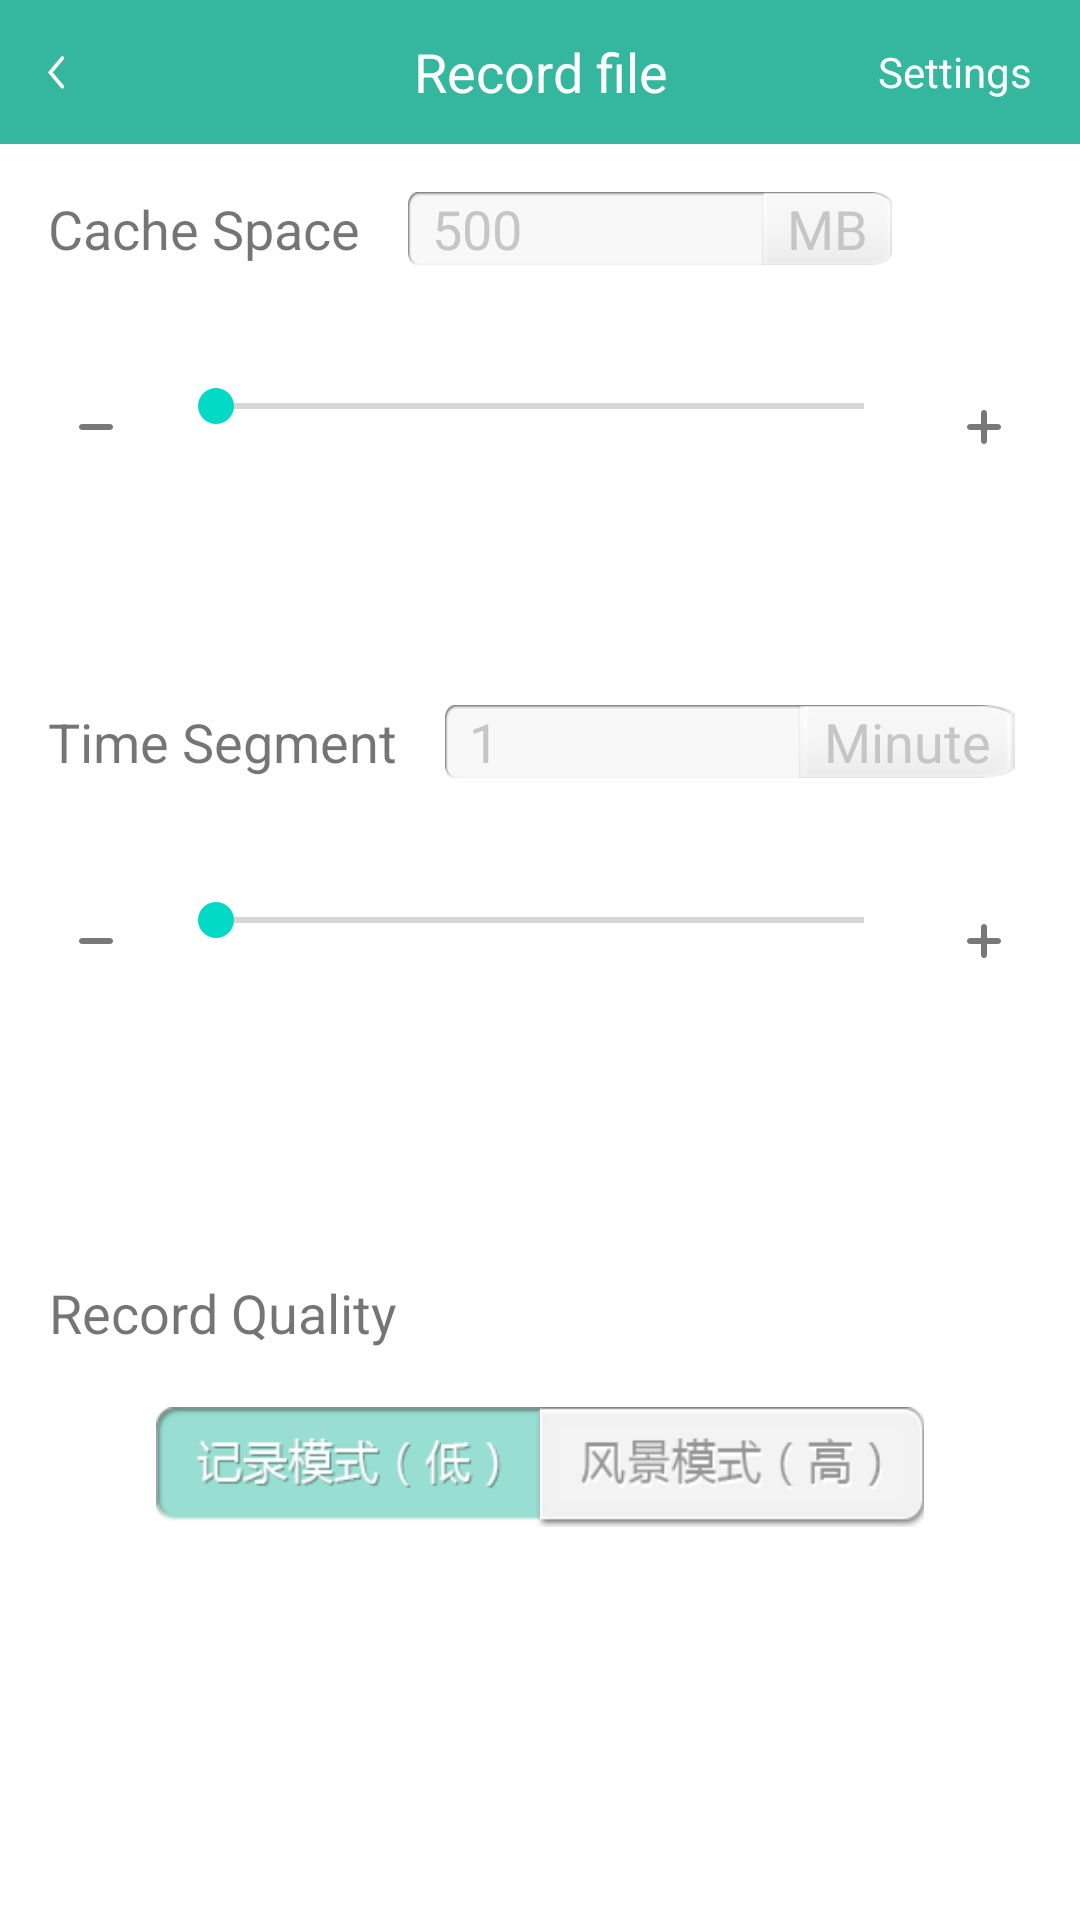

The Android layout XML behind this screen, and the referenced resources:
<!-- AndroidManifest.xml: application theme AppTheme -->
<!-- res/layout/activity_settings.xml -->
<LinearLayout xmlns:android="http://schemas.android.com/apk/res/android"
    xmlns:tools="http://schemas.android.com/tools"
    android:layout_width="match_parent"
    android:layout_height="match_parent"
    android:orientation="vertical"
    tools:context=".SettingsActivity" >

    <include
        layout="@layout/actionbar" />

    <LinearLayout
        android:layout_width="match_parent"
        android:layout_height="match_parent"
        android:layout_margin="@dimen/activity_horizontal_margin"
        android:orientation="vertical" >

        <LinearLayout
            android:layout_width="match_parent"
            android:layout_height="wrap_content"
            android:layout_weight="0.1"
            android:orientation="horizontal" >

            <TextView
                android:layout_width="wrap_content"
                android:layout_height="wrap_content"
                android:text="@string/settings_cache_size"
                android:textSize="@dimen/text_size" />

            <TextView
                android:gravity="left|center"
                android:id="@+id/cache_text"
                android:layout_width="wrap_content"
                android:layout_height="wrap_content"
                android:textSize="@dimen/text_size"
                android:background="@drawable/input_bg"
                android:paddingLeft="8dp"
                android:layout_marginLeft="@dimen/activity_horizontal_margin"
                android:textColor="@color/text_color"
                android:text="500"
                />
            
            <TextView
                android:layout_width="wrap_content"
                android:layout_height="wrap_content"
                android:gravity="center"
                android:textSize="@dimen/text_size"
                android:background="@drawable/input_unit"
                android:paddingLeft="@dimen/item_margin"
                android:paddingRight="@dimen/item_margin"
                android:textColor="@color/text_color"
                android:text="MB"
                />
        </LinearLayout>

        <LinearLayout
            android:layout_width="match_parent"
            android:layout_height="wrap_content"
            android:layout_weight="0.2"
            android:orientation="horizontal" >

            <ImageView
                android:id="@+id/cache_reduce"
                android:layout_width="@dimen/setting_icon_size"
                android:layout_height="@dimen/setting_icon_size"
                android:src="@drawable/reduce"
                android:layout_marginRight="@dimen/item_margin"
                android:scaleType="centerInside"
                style="@style/settings_control_bg"
                />

            <SeekBar
                android:id="@+id/cache_seekbar"
                android:layout_width="0dp"
                android:layout_height="wrap_content"
                android:layout_weight="1" />

            <ImageView
                android:id="@+id/cache_increase"
                android:layout_marginLeft="@dimen/item_margin"
                android:layout_width="@dimen/setting_icon_size"
                android:layout_height="@dimen/setting_icon_size"
                android:src="@drawable/increase"
                android:scaleType="centerInside"
                style="@style/settings_control_bg"
                />
        </LinearLayout>

        <LinearLayout
            android:layout_width="match_parent"
            android:layout_height="wrap_content"
            android:layout_weight="0.1"
            android:orientation="horizontal" >

            <TextView
                android:layout_width="wrap_content"
                android:layout_height="wrap_content"
                android:text="@string/settings_recorder_time"
                android:textSize="@dimen/text_size" />

            <TextView
                android:gravity="left|center"
                android:id="@+id/size_text"
                android:layout_width="wrap_content"
                android:layout_height="wrap_content"
                android:textSize="@dimen/text_size"
                android:background="@drawable/input_bg"
                android:paddingLeft="8dp"
                android:layout_marginLeft="@dimen/activity_horizontal_margin"
                android:textColor="@color/text_color"
                android:text="1"
                />
            
            <TextView
                android:layout_width="wrap_content"
                android:layout_height="wrap_content"
                android:gravity="center"
                android:textSize="@dimen/text_size"
                android:background="@drawable/input_unit"
                android:paddingLeft="@dimen/item_margin"
                android:paddingRight="@dimen/item_margin"
                android:textColor="@color/text_color"
                android:text="@string/settings_recorder_time_type"
                />
        </LinearLayout>

        <LinearLayout
            android:layout_width="match_parent"
            android:layout_height="wrap_content"
            android:layout_weight="0.2"
            android:orientation="horizontal" >
            
            <ImageView
                android:id="@+id/size_reduce"
                android:layout_width="@dimen/setting_icon_size"
                android:layout_height="@dimen/setting_icon_size"
                android:src="@drawable/reduce"
                android:layout_marginRight="@dimen/item_margin"
                android:scaleType="centerInside"
                style="@style/settings_control_bg"
                />
            
            <SeekBar
                android:id="@+id/size_seekbar"
                android:layout_width="0dp"
                android:layout_height="wrap_content"
                android:max="59"
                android:layout_weight="1" />

            <ImageView
                android:id="@+id/size_increase"
                android:layout_marginLeft="@dimen/item_margin"
                android:layout_width="@dimen/setting_icon_size"
                android:layout_height="@dimen/setting_icon_size"
                android:src="@drawable/increase"
                android:scaleType="centerInside"
                style="@style/settings_control_bg"
                />
            
        </LinearLayout>

        <TextView
            android:layout_width="wrap_content"
            android:layout_height="wrap_content"
            android:layout_weight="0.1"
            android:text="@string/settings_quality"
            android:gravity="center"
            android:textSize="@dimen/text_size" />

        <RadioGroup
            android:id="@+id/radioGroup1"
            android:layout_width="wrap_content"
            android:layout_height="wrap_content"
            android:layout_gravity="center"
            android:orientation="horizontal" >

            <RadioButton
                android:button="@null"
                android:id="@+id/quality_low"
                android:layout_width="128dp"
                android:layout_height="40dp"
                android:checked="true"
                android:background="@drawable/left_radio_selector"
                 />

            <RadioButton
                android:button="@null"
                android:id="@+id/quality_mid"
                android:layout_width="128dp"
                android:layout_height="40dp"
                android:background="@drawable/right_radio_selector"
                />
        </RadioGroup>
        <Space 
            android:layout_weight="0.3"
            android:layout_width="match_parent"
            android:layout_height="0dp"
            />
    </LinearLayout>

</LinearLayout>
<!-- res/layout/actionbar.xml (included above) -->
<?xml version="1.0" encoding="utf-8"?>
<FrameLayout xmlns:android="http://schemas.android.com/apk/res/android"
    android:layout_width="match_parent"
    android:layout_height="@dimen/actionbar_height"
    android:background="@color/actionbar_color"
    >

    <ImageView
        android:id="@+id/back"
        android:layout_width="wrap_content"
        android:layout_height="match_parent"
        android:src="@drawable/back" 
        style="@style/actionbar_item_bg"
        android:paddingLeft="@dimen/activity_horizontal_margin"
        android:paddingRight="@dimen/activity_horizontal_margin"
        />
    
    <TextView
        android:id="@+id/actionbar_name" 
        android:layout_width="wrap_content"
        android:layout_height="match_parent"
        android:text="@string/file_actionbar_name"
        android:textColor="@android:color/white"
        android:layout_gravity="center"
        android:gravity="center"
        android:textSize="18dp"
        />
    
    <TextView 
        android:clickable="true"
        android:id="@+id/settings"
        android:layout_width="wrap_content"
        android:layout_height="match_parent"
        android:text="@string/action_settings"
        android:textColor="@android:color/white"
        android:layout_gravity="right"
        android:gravity="center"
        android:paddingLeft="@dimen/item_margin"
        android:paddingRight="@dimen/activity_horizontal_margin"
        style="@style/actionbar_item_bg"
        />

</FrameLayout>
<!-- resources referenced by this layout -->
<resources>
  <color name="actionbar_color">#34B69F</color>
  <color name="text_color">#c6c6c6</color>
  <dimen name="actionbar_height">48dp</dimen>
  <dimen name="activity_horizontal_margin">16dp</dimen>
  <dimen name="item_margin">8dp</dimen>
  <dimen name="setting_icon_size">32dp</dimen>
  <dimen name="text_size">18dp</dimen>
  <!-- drawable back: png bitmap (drawable-xxhdpi, 1409 bytes) -->
  <!-- drawable increase: png bitmap (drawable-xxhdpi, 1206 bytes) -->
  <!-- drawable input_bg: png bitmap (drawable-xxhdpi, 1734 bytes) -->
  <!-- drawable input_unit: png bitmap (drawable-xxhdpi, 1526 bytes) -->
  <!-- drawable left_radio_selector (drawable) -->
  <?xml version="1.0" encoding="utf-8"?>
  <selector xmlns:android="http://schemas.android.com/apk/res/android" >
      <item android:state_checked="true" android:drawable="@drawable/left_radio_check"></item>
  	<item android:drawable="@drawable/left_radio"></item>
  </selector>
  <!-- drawable reduce: png bitmap (drawable-xxhdpi, 1101 bytes) -->
  <!-- drawable right_radio_selector (drawable) -->
  <?xml version="1.0" encoding="utf-8"?>
  <selector xmlns:android="http://schemas.android.com/apk/res/android" >
      <item android:state_checked="true" android:drawable="@drawable/right_radio_check"></item>
  	<item android:drawable="@drawable/right_radio"></item>
  </selector>
  <string name="action_settings">Settings</string>
  <string name="file_actionbar_name">Record file</string>
  <string name="settings_cache_size">Cache Space</string>
  <string name="settings_quality">Record Quality</string>
  <string name="settings_recorder_time">Time Segment</string>
  <string name="settings_recorder_time_type">Minute</string>
  <style name="actionbar_item_bg">
          <item name="android:background">@drawable/actionbar_item_selector</item>
          <item name="android:clickable">true</item>
      </style>
  <style name="settings_control_bg">
           <item name="android:clickable">true</item>
          <item name="android:background">@drawable/settings_control_selector</item>
      </style>
  <!-- drawable left_radio_check: png bitmap (drawable-xxhdpi, 5532 bytes) -->
  <!-- drawable left_radio: png bitmap (drawable-xxhdpi, 4726 bytes) -->
  <!-- drawable right_radio_check: png bitmap (drawable-xxhdpi, 5565 bytes) -->
  <!-- drawable right_radio: png bitmap (drawable-xxhdpi, 4665 bytes) -->
  <!-- drawable actionbar_item_selector (drawable) -->
  <?xml version="1.0" encoding="utf-8"?>
  <selector xmlns:android="http://schemas.android.com/apk/res/android" >
      
      
       <item android:state_pressed="true" android:drawable="@color/radio_default"></item>
      <item android:drawable="@color/radio_check"></item>
  
  </selector>
  <!-- drawable settings_control_selector (drawable) -->
  <?xml version="1.0" encoding="utf-8"?>
  <selector xmlns:android="http://schemas.android.com/apk/res/android" >
      <item android:state_pressed="true" android:drawable="@color/text_color"></item>
      <item android:drawable="@android:color/transparent"></item>
  </selector>
  <color name="radio_default">#34B69F</color>
  <color name="radio_check">#228558</color>
</resources>
